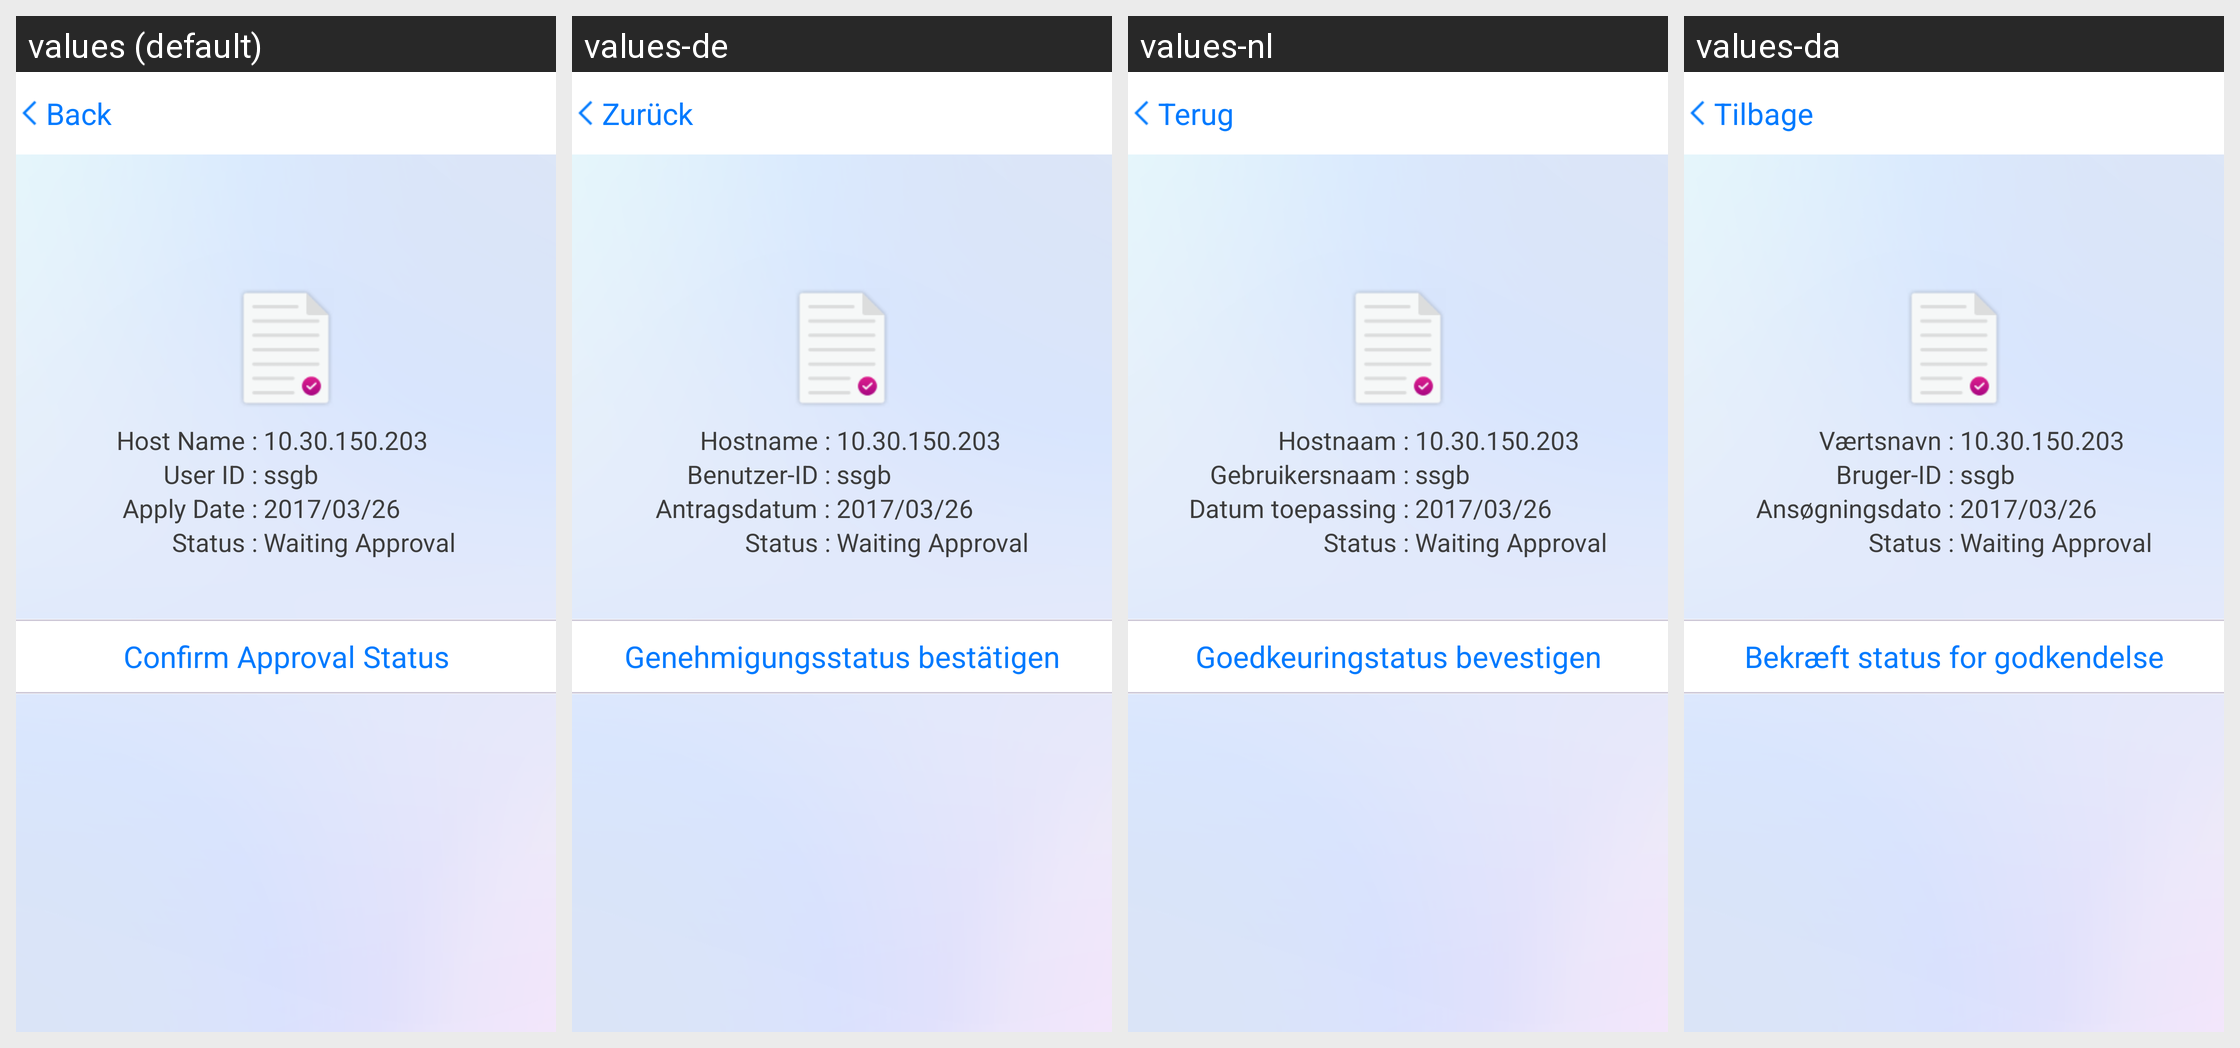

The Android screen above is rendered under several locales of the same app. Produce the string resources it draws, with the default and per-locale values.
Android screen res/layout/fragment_detail_confirm_phone.xml rendered under 4 locales, left to right: values (default), values-de, values-nl, values-da. Device: Nexus 5 (rendered at 1080×1920; each locale shown at half size, 540×960, under a caption strip naming it); theme android:Theme.Holo.Light.DarkActionBar.
Other locales in the repository, not shown: values-es, values-fr, values-ja, values-ko, values-ru, values-sv, values-vi, values-zh-rCN, values-zh-rTW.
Strings drawn on this screen, with the default value and each locale's value (text and hints the layout hard-codes, and strings that could not be matched under every locale, appear in the picture but are not listed):

title_host_name
  values: Host Name :
  values-de: Hostname :
  values-nl: Hostnaam :
  values-da: Værtsnavn :

title_user_id
  values: User ID :
  values-de: Benutzer-ID :
  values-nl: Gebruikersnaam :
  values-da: Bruger-ID :

title_apply_date
  values: Apply Date :
  values-de: Antragsdatum :
  values-nl: Datum toepassing :
  values-da: Ansøgningsdato :

title_status
  values: Status :
  values-de: Status :
  values-nl: Status :
  values-da: Status :

confirm_apply_status
  values: Confirm Approval Status
  values-de: Genehmigungsstatus bestätigen
  values-nl: Goedkeuringstatus bevestigen
  values-da: Bekræft status for godkendelse

back
  values: Back
  values-de: Zurück
  values-nl: Terug
  values-da: Tilbage
